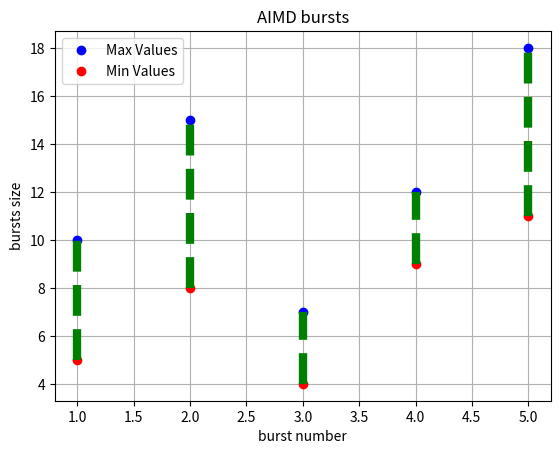

Generate this figure with matplotlib:
import matplotlib.pyplot as plt

# Sample data (X values and corresponding max and min values)
x_values = [1, 2, 3, 4, 5]
max_values = [10, 15, 7, 12, 18]
min_values = [5, 8, 4, 9, 11]

# Create the plot
plt.plot(x_values, max_values, label="Max Values", marker='o', linestyle = 'None',  color='blue')
plt.plot(x_values, min_values, label="Min Values", marker='o', linestyle = 'None',  color='red')

# Join max and min values with vertical lines
for x, ymax, ymin in zip(x_values, max_values, min_values):
    plt.vlines(x, ymin, ymax, colors='green', linestyles='dashed', linewidth = 6)

# Add labels, legend, and title
plt.xlabel('burst number')
plt.ylabel('bursts size')
plt.legend()
plt.title('AIMD bursts')

# Show the plot
plt.grid(True)
plt.savefig('cwnd.png')





